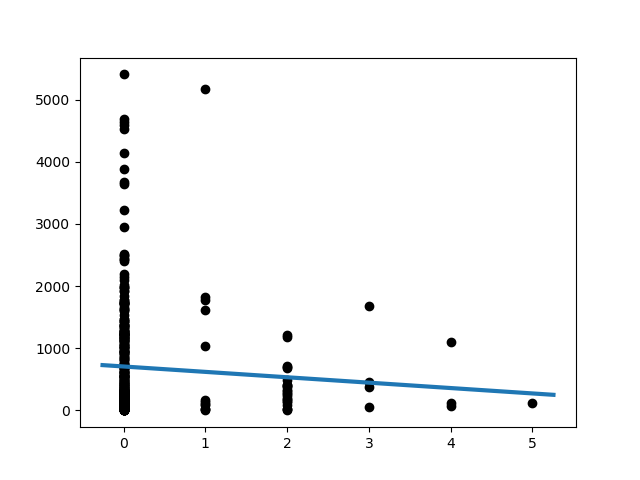

The file beside this chart, header and first rows:
Slope:	-86.82655502392414
Intercept:	704.4
R_value:	-0.07029
P_value:	0.1732
